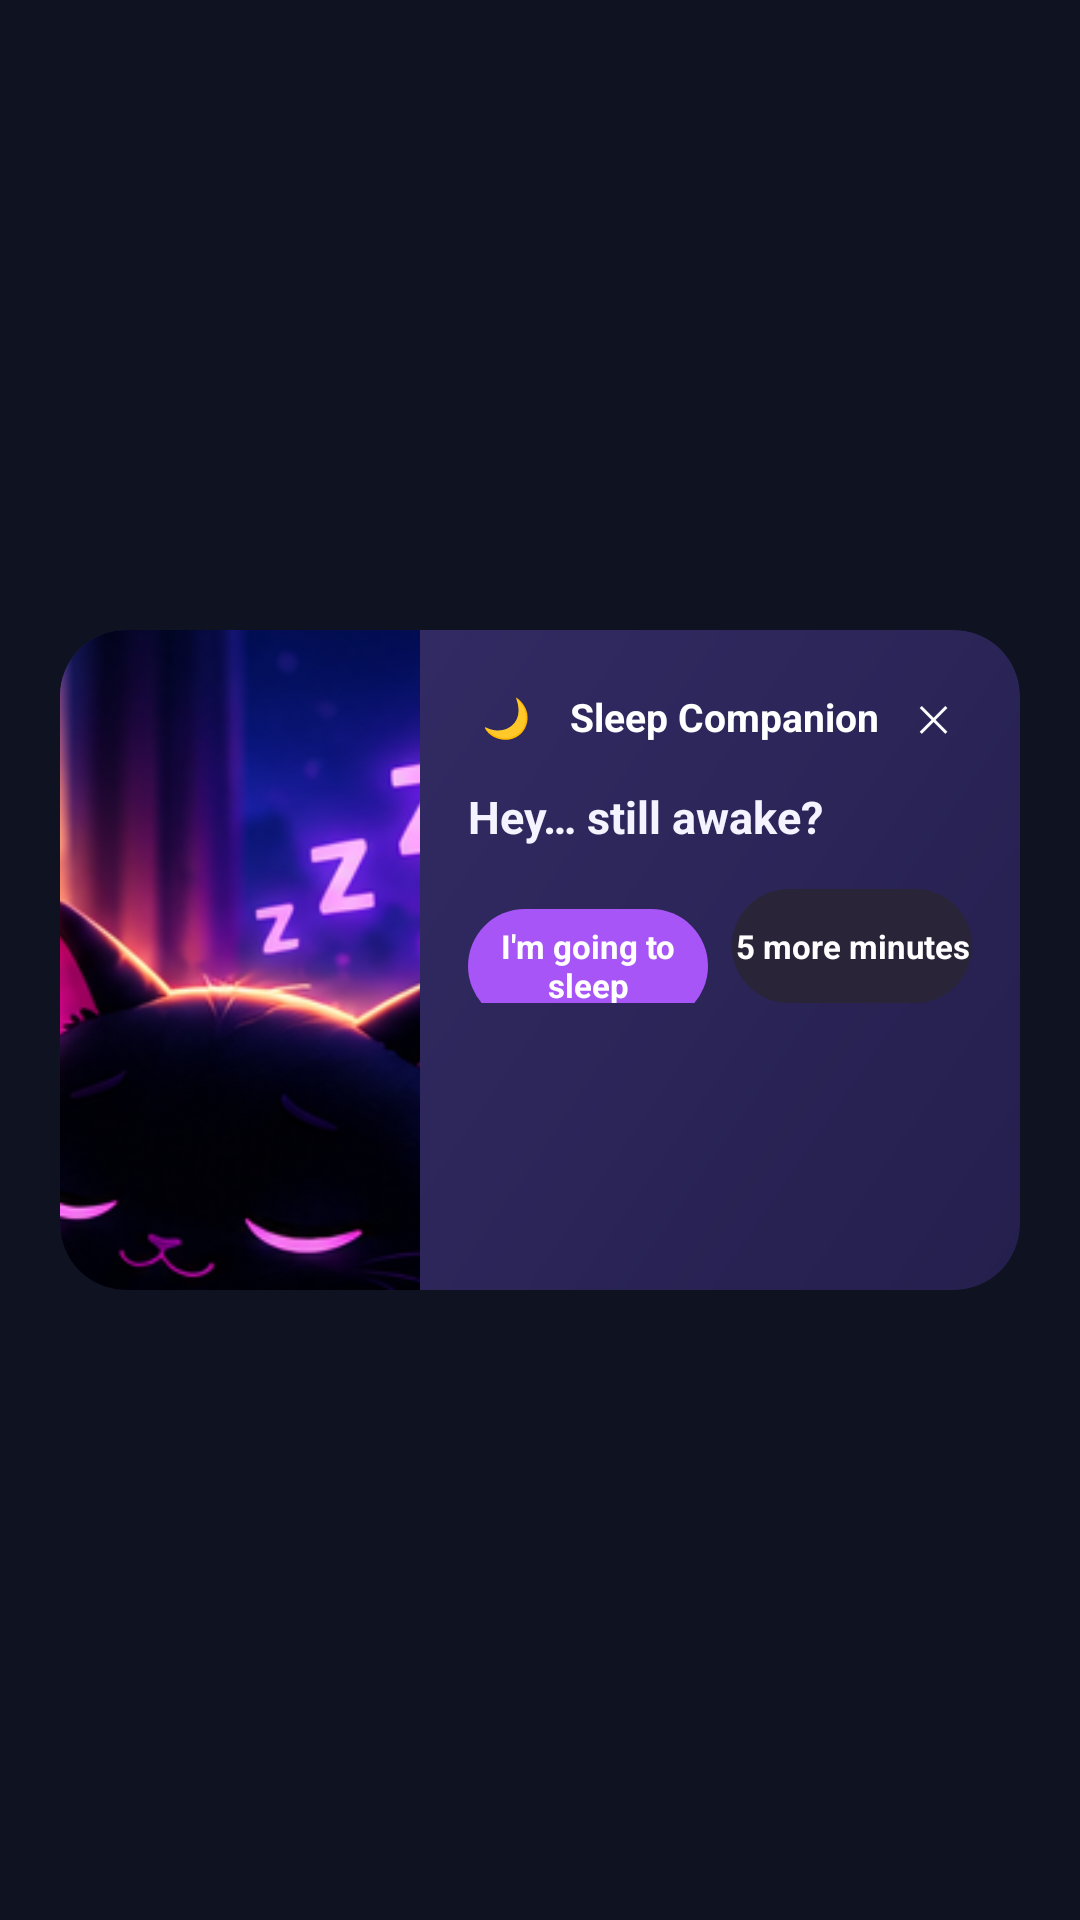

Write the Android layout XML for this screen, with the resource values it uses.
<!-- AndroidManifest.xml: activity theme SleepNagTheme -->
<!-- res/layout/activity_sleep_nag.xml -->
<?xml version="1.0" encoding="utf-8"?>
<FrameLayout xmlns:android="http://schemas.android.com/apk/res/android"
    android:layout_width="match_parent"
    android:layout_height="match_parent"
    android:background="#0F1220">

    <include
        layout="@layout/overlay_sleep_nag_card"
        android:layout_width="match_parent"
        android:layout_height="wrap_content"
        android:layout_gravity="center" />
</FrameLayout>
<!-- res/layout/overlay_sleep_nag_card.xml (included above) -->
<?xml version="1.0" encoding="utf-8"?>
<FrameLayout xmlns:android="http://schemas.android.com/apk/res/android"
    android:layout_width="match_parent"
    android:layout_height="wrap_content"
    android:paddingLeft="20dp"
    android:paddingRight="20dp">

    <LinearLayout
        android:layout_width="match_parent"
        android:layout_height="wrap_content"
        android:orientation="horizontal"
        android:background="@drawable/sleep_nag_card_bg"
        android:clipToOutline="true">

        <ImageView
            android:id="@+id/nag_illustration"
            android:layout_width="120dp"
            android:layout_height="220dp"
            android:scaleType="centerCrop"
            android:src="@drawable/sleep_notification_banner_gentle"
            android:contentDescription="@null" />

        <LinearLayout
            android:layout_width="0dp"
            android:layout_height="wrap_content"
            android:layout_weight="1"
            android:orientation="vertical"
            android:padding="16dp">

            <LinearLayout
                android:layout_width="match_parent"
                android:layout_height="wrap_content"
                android:orientation="horizontal"
                android:gravity="center_vertical">

                <FrameLayout
                    android:layout_width="26dp"
                    android:layout_height="26dp"
                    android:background="@drawable/sleep_nag_badge_bg">

                    <TextView
                        android:layout_width="wrap_content"
                        android:layout_height="wrap_content"
                        android:layout_gravity="center"
                        android:text="🌙"
                        android:textSize="13sp" />
                </FrameLayout>

                <TextView
                    android:id="@+id/nag_title"
                    android:layout_width="0dp"
                    android:layout_height="wrap_content"
                    android:layout_weight="1"
                    android:layout_marginStart="8dp"
                    android:text="Sleep Companion"
                    android:textColor="#FFFFFF"
                    android:textSize="13sp"
                    android:textStyle="bold" />

                <TextView
                    android:id="@+id/nag_close"
                    android:layout_width="26dp"
                    android:layout_height="26dp"
                    android:background="@drawable/sleep_nag_close_bg"
                    android:gravity="center"
                    android:text="✕"
                    android:textColor="#FFFFFF"
                    android:textSize="12sp"
                    android:clickable="true"
                    android:focusable="true" />
            </LinearLayout>

            <TextView
                android:id="@+id/nag_body"
                android:layout_width="match_parent"
                android:layout_height="wrap_content"
                android:layout_marginTop="10dp"
                android:text="Hey… still awake?"
                android:textColor="#F5F3FF"
                android:textSize="15sp"
                android:textStyle="bold"
                android:lineSpacingExtra="2dp"
                android:maxLines="5"
                android:ellipsize="end" />

            <LinearLayout
                android:layout_width="match_parent"
                android:layout_height="wrap_content"
                android:orientation="horizontal"
                android:layout_marginTop="14dp">

                <TextView
                    android:id="@+id/nag_btn_primary"
                    android:layout_width="0dp"
                    android:layout_height="38dp"
                    android:layout_weight="1"
                    android:gravity="center"
                    android:background="@drawable/notification_pill_primary"
                    android:text="I'm going to sleep"
                    android:textColor="#FFFFFF"
                    android:textSize="11sp"
                    android:textStyle="bold"
                    android:clickable="true"
                    android:focusable="true" />

                <Space
                    android:layout_width="8dp"
                    android:layout_height="1dp" />

                <TextView
                    android:id="@+id/nag_btn_secondary"
                    android:layout_width="0dp"
                    android:layout_height="38dp"
                    android:layout_weight="1"
                    android:gravity="center"
                    android:background="@drawable/notification_pill_secondary"
                    android:text="5 more minutes"
                    android:textColor="#FFFFFF"
                    android:textSize="11sp"
                    android:textStyle="bold"
                    android:clickable="true"
                    android:focusable="true" />
            </LinearLayout>
        </LinearLayout>
    </LinearLayout>
</FrameLayout>
<!-- resources referenced by this layout -->
<resources>
  <!-- drawable notification_pill_primary (drawable) -->
  <?xml version="1.0" encoding="utf-8"?>
  <shape xmlns:android="http://schemas.android.com/apk/res/android" android:shape="rectangle">
      <solid android:color="#A855F7" />
      <corners android:radius="20dp" />
  </shape>
  <!-- drawable notification_pill_secondary (drawable) -->
  <?xml version="1.0" encoding="utf-8"?>
  <shape xmlns:android="http://schemas.android.com/apk/res/android" android:shape="rectangle">
      <solid android:color="#2A2438" />
      <corners android:radius="20dp" />
  </shape>
  <!-- drawable sleep_nag_card_bg (drawable) -->
  <?xml version="1.0" encoding="utf-8"?>
  <shape xmlns:android="http://schemas.android.com/apk/res/android" android:shape="rectangle">
      <corners android:radius="22dp" />
      <gradient
          android:angle="135"
          android:startColor="#241F4D"
          android:endColor="#372F6B" />
  </shape>
  <!-- drawable sleep_notification_banner_gentle: png bitmap (drawable-nodpi, 96649 bytes) -->
  <style name="SleepNagTheme" parent="android:Theme.DeviceDefault.NoActionBar">
          <item name="android:windowBackground">@android:color/black</item>
          <item name="android:windowIsTranslucent">false</item>
      </style>
</resources>
